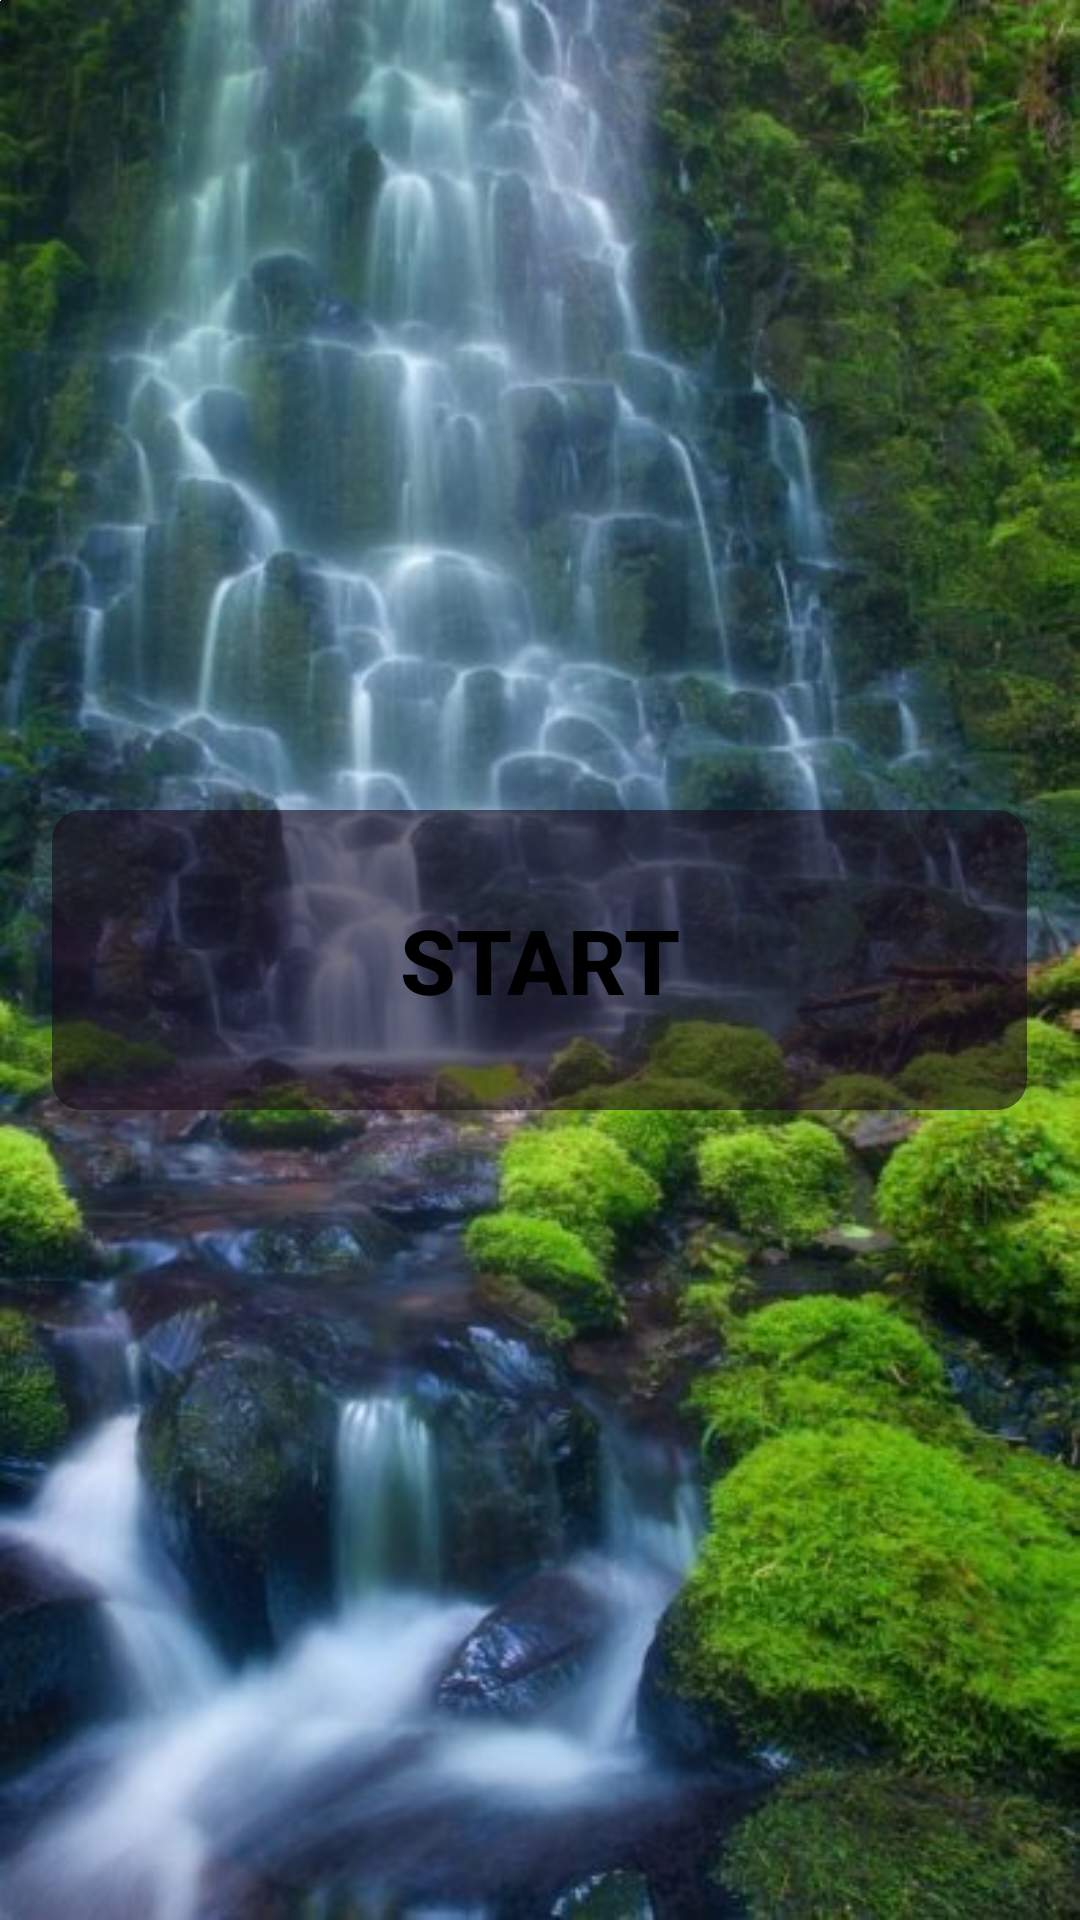

The Android layout XML behind this screen, and the referenced resources:
<!-- AndroidManifest.xml: application theme Theme.AppCompat.Light.NoActionBar.FullScreen -->
<!-- res/layout/activity_eighth_list.xml -->
<?xml version="1.0" encoding="utf-8"?>
<RelativeLayout xmlns:android="http://schemas.android.com/apk/res/android"
    android:layout_width="match_parent" android:layout_height="match_parent"
    android:background="@drawable/natureback1"
    >

    <ImageView
        android:id="@+id/imageView1"
        android:layout_width="wrap_content"
        android:layout_height="wrap_content"
        android:src="#ffffff" />


    <ListView
        android:id="@+id/lvSongs"
        android:layout_width="match_parent"
        android:layout_height="1px"
        android:visibility="invisible"
        />


    <Button

        android:id="@+id/play"
        android:layout_width="325dp"
        android:layout_height="100dp"


        android:background="@drawable/startbutton"
        android:gravity="center"
        android:text="START"
        android:textAlignment="gravity"
        android:textColor="#000000"
        android:textStyle="bold"
        android:textSize="30dp"
        android:layout_centerVertical="true"
        android:layout_centerHorizontal="true" />


    <Button
        android:id="@+id/pause"
        android:layout_width="65dp"
        android:layout_height="45dp"

        android:layout_marginBottom="56dp"

        android:background="@drawable/pause8"
        android:gravity="center"
        android:textAlignment="gravity"
        android:textColor="#000000"
        android:layout_alignParentBottom="true"
        android:layout_centerHorizontal="true" />


    <Button
        android:id="@+id/back"
        android:layout_width="65dp"
        android:layout_height="45dp"
        android:layout_alignTop="@+id/pause"
        android:layout_toStartOf="@+id/pause"
        android:background="@drawable/back" />


</RelativeLayout>
<!-- resources referenced by this layout -->
<resources>
  <!-- drawable natureback1: jpg bitmap (drawable, 57744 bytes) -->
  <!-- drawable startbutton (drawable) -->
  <?xml version="1.0" encoding="utf-8"?>
  <shape xmlns:android="http://schemas.android.com/apk/res/android"
      android:shape="rectangle" android:padding="10dp">
      
      <solid android:color="#ADD8E6"/>
      <corners android:radius="10dp"/>
  
      <gradient android:angle="270"
          android:centerColor="#90150517"
          android:endColor="#90150517"
          android:startColor="#90150517" />
  </shape>
  <style name="Theme.AppCompat.Light.NoActionBar.FullScreen" parent="@style/Theme.AppCompat.Light">
          <item name="windowNoTitle">true</item>
          <item name="windowActionBar">false</item>
          <item name="android:windowFullscreen">true</item>
          <item name="android:windowContentOverlay">@null</item>
  
      </style>
</resources>
